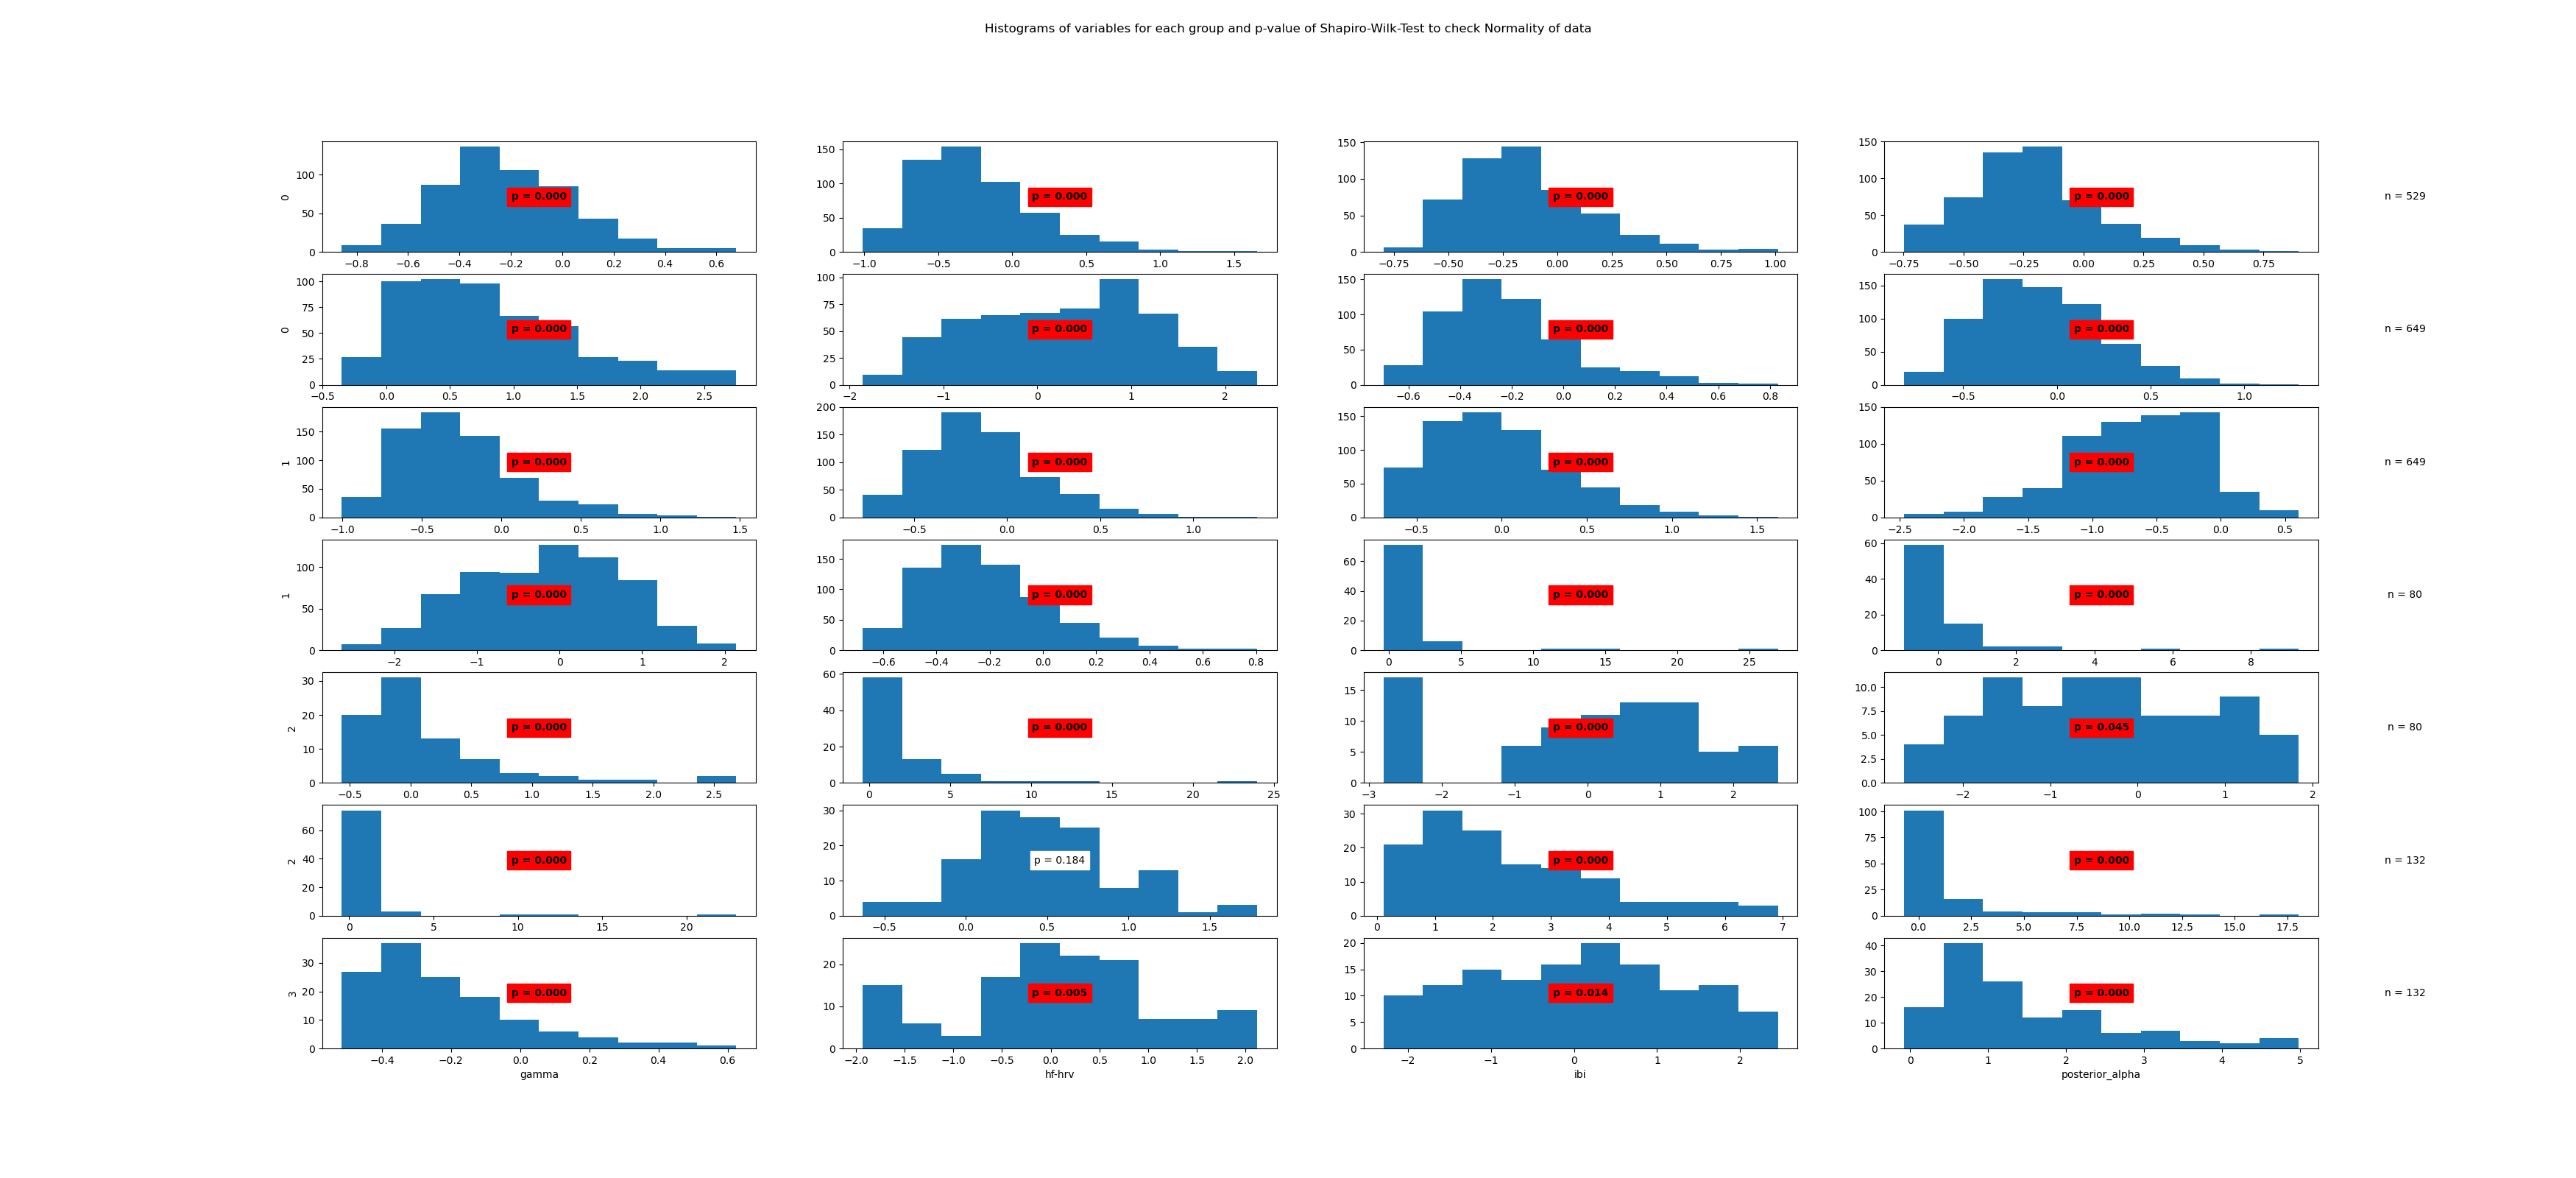

The file beside this chart, header and first rows:
State	Variable	Statistic	Samples	p-value	Significance
0	beta	0.99	529	0.0	True
0	frontal_alpha	0.95	529	0.0	True
0	frontal_theta	0.96	529	0.0	True
0	gamma	0.97	529	0.0	True
0	hf-hrv	0.94	529	0.0	True
0	ibi	0.98	529	0.0	True
0	posterior_alpha	0.93	529	0.0	True
1	beta	0.98	649	0.0	True
1	frontal_alpha	0.95	649	0.0	True
1	frontal_theta	0.97	649	0.0	True
1	gamma	0.96	649	0.0	True
1	hf-hrv	0.98	649	0.0	True
1	ibi	0.99	649	0.0	True
1	posterior_alpha	0.96	649	0.0	True
2	beta	0.38	80	0.0	True
2	frontal_alpha	0.49	80	0.0	True
2	frontal_theta	0.78	80	0.0	True
2	gamma	0.56	80	0.0	True
2	hf-hrv	0.91	80	0.0	True
2	ibi	0.97	80	0.045	True
2	posterior_alpha	0.34	80	0.0	True
3	beta	0.99	132	0.184	False
3	frontal_alpha	0.91	132	0.0	True
3	frontal_theta	0.57	132	0.0	True
3	gamma	0.9	132	0.0	True
3	hf-hrv	0.97	132	0.005	True
3	ibi	0.97	132	0.014	True
3	posterior_alpha	0.88	132	0.0	True
